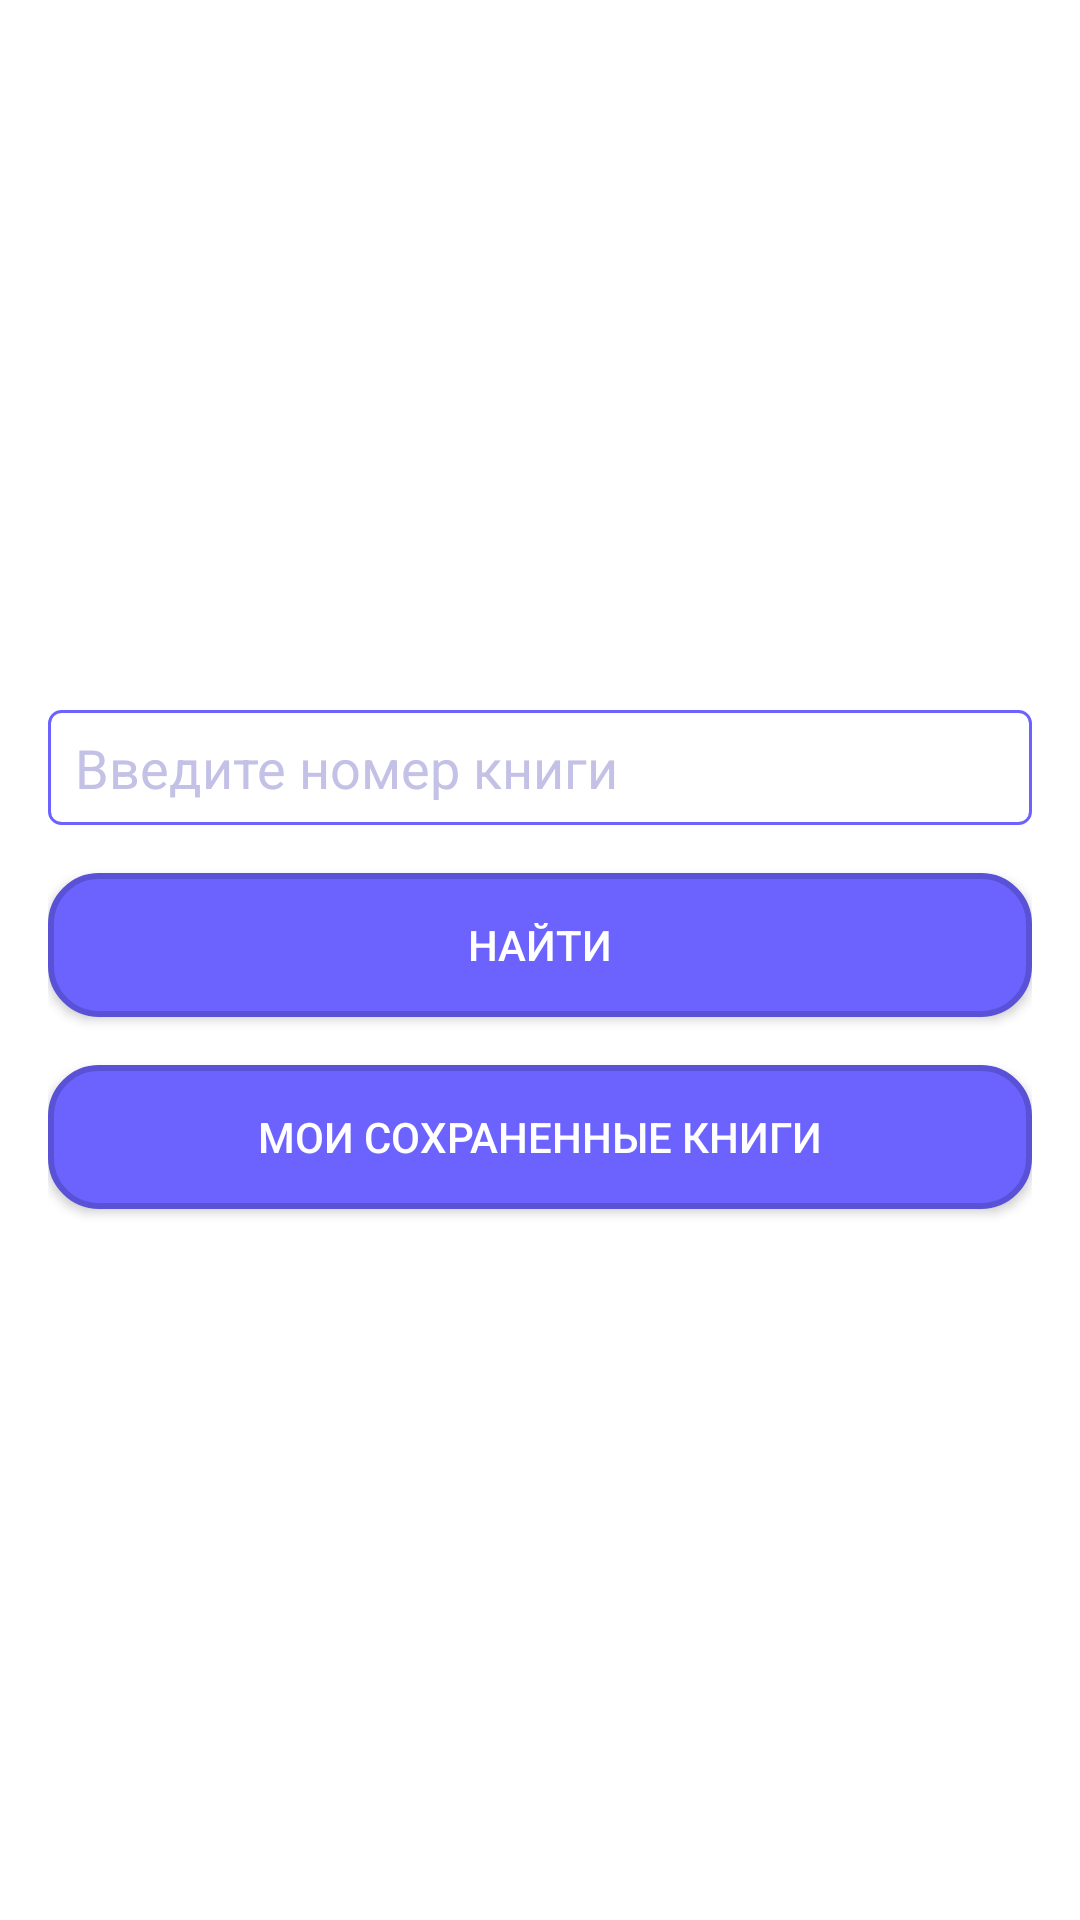

Produce the Android XML layout that renders to this screen, including the resource entries it uses.
<!-- AndroidManifest.xml: application theme Theme.Pr22_2_Mezentsev_v3 -->
<!-- res/layout/activity_main.xml -->
<?xml version="1.0" encoding="utf-8"?>
<LinearLayout
    xmlns:android="http://schemas.android.com/apk/res/android"
    android:layout_width="match_parent"
    android:layout_height="match_parent"
    android:orientation="vertical"
    android:background="@color/white"
    android:padding="16dp">

    <LinearLayout
        xmlns:android="http://schemas.android.com/apk/res/android"
        android:layout_width="match_parent"
        android:layout_height="match_parent"
        android:orientation="vertical"
        android:background="@color/white"
        android:gravity="center">

        <EditText
            android:id="@+id/editTitle"
            android:layout_width="match_parent"
            android:layout_height="wrap_content"
            android:background="@drawable/editext"
            android:hint="Введите номер книги"
            android:textColorHint="#C3C1E5"
            android:textColor="#6C63FF"
            android:paddingTop="7dp"
            android:paddingStart="9dp"
            android:paddingBottom="7dp"
            android:inputType="textCapSentences"
            android:layout_marginBottom="16dp" />

        <Button
            android:id="@+id/btnSave"
            android:layout_width="match_parent"
            android:layout_height="wrap_content"
            android:background="@drawable/button"
            android:textColor="@color/white"
            android:text="Найти" />

        <Button
            android:id="@+id/buttonViewSaved"
            android:layout_width="match_parent"
            android:layout_height="wrap_content"
            android:background="@drawable/button"
            android:textColor="@color/white"
            android:text="Мои сохраненные книги"
            android:layout_marginTop="16dp" />

    </LinearLayout>

</LinearLayout>
<!-- resources referenced by this layout -->
<resources>
  <color name="white">#FFFFFFFF</color>
  <!-- drawable button (drawable) -->
  <?xml version="1.0" encoding="utf-8"?>
  <shape xmlns:tools="http://schemas.android.com/tools"
         xmlns:android="http://schemas.android.com/apk/res/android">
      <solid
          android:color="#6C63FF"
          tools:ignore="StateListReachable" />
  
      <stroke
          android:width="2dp"
          android:color="#5A52D6" />
  
      <corners
          android:radius="16dp" />
  </shape>
  <!-- drawable editext (drawable) -->
  <?xml version="1.0" encoding="utf-8"?>
  <shape xmlns:android="http://schemas.android.com/apk/res/android">
      <solid
          android:color="@color/white"/>
      <corners
          android:radius="4dp"/>
      <stroke
          android:width="1dp"
          android:color="#6C63FF"/>
  </shape>
  <style name="Theme.Pr22_2_Mezentsev_v3" parent="Base.Theme.Pr22_2_Mezentsev_v3" />
  <style name="Base.Theme.Pr22_2_Mezentsev_v3" parent="Theme.Material3.DayNight.NoActionBar">
          
          
      </style>
</resources>
